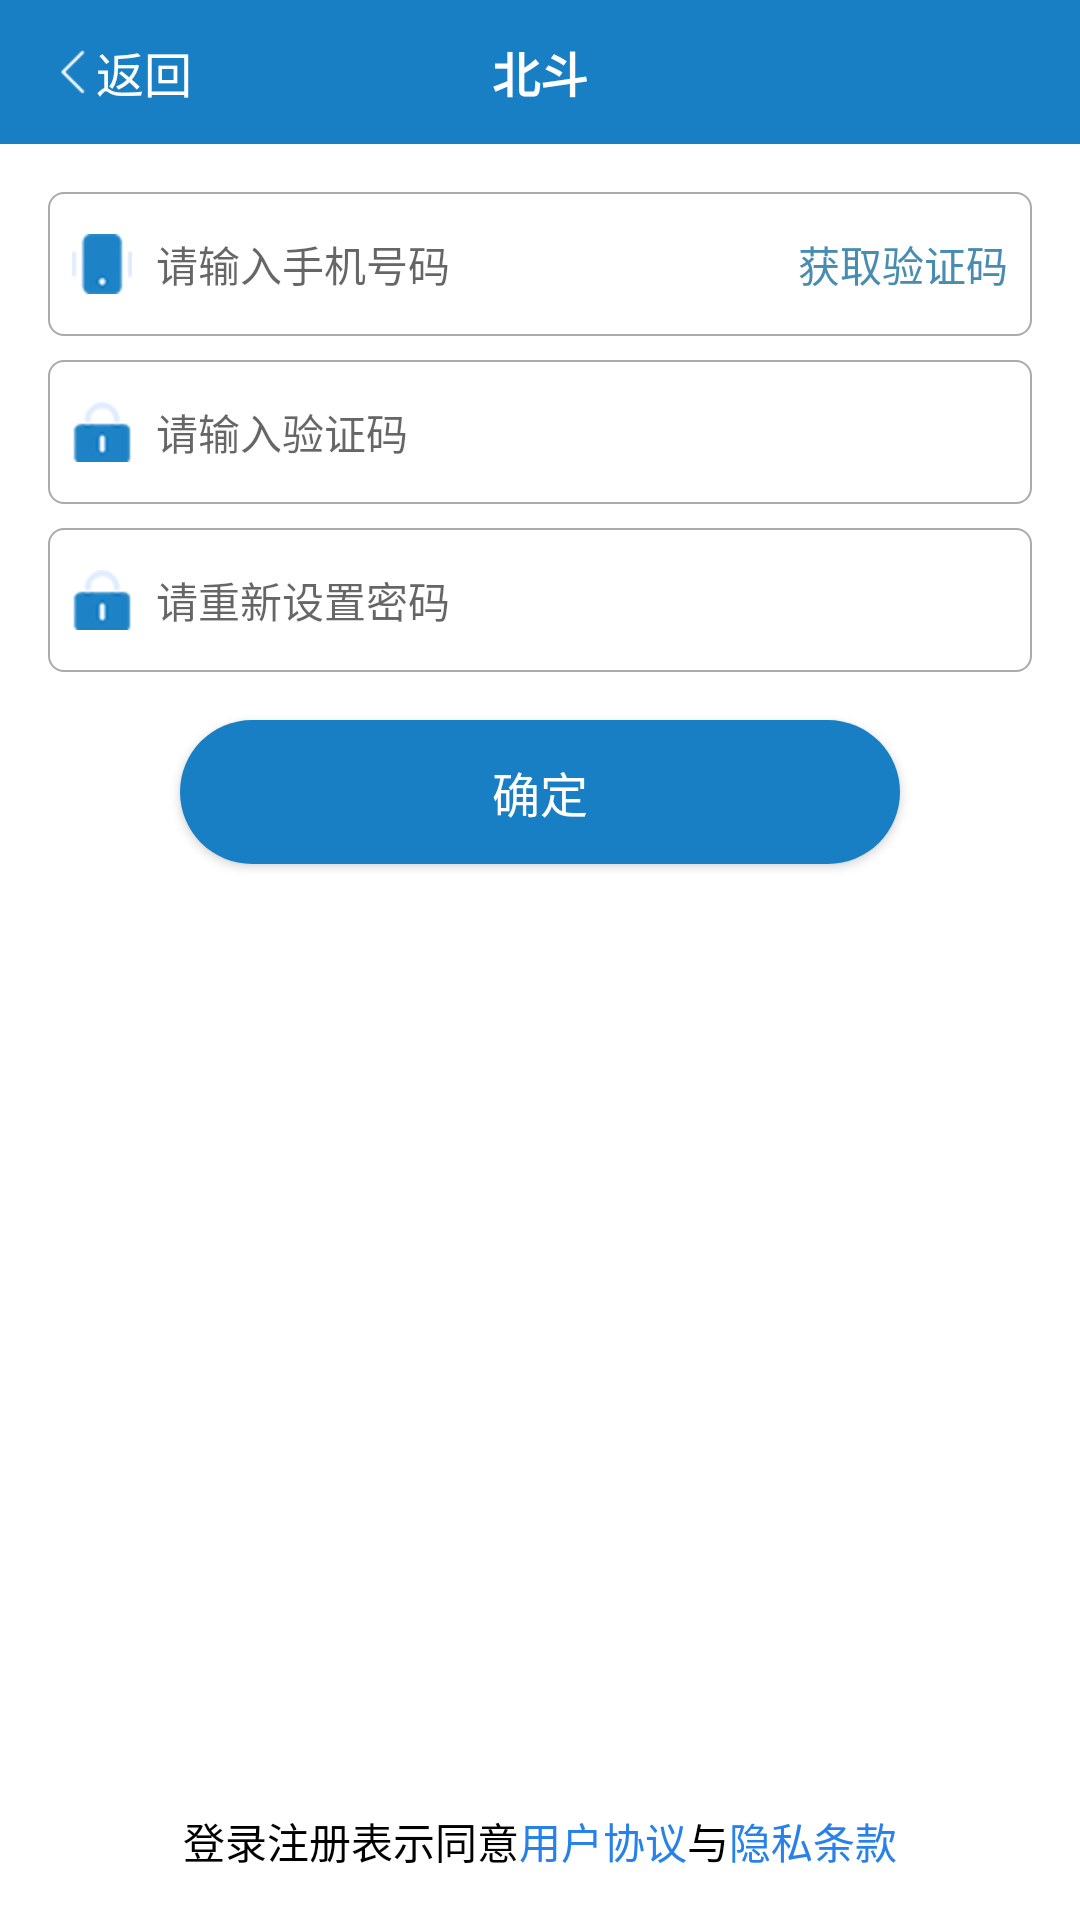

Write the Android layout XML for this screen, with the resource values it uses.
<!-- AndroidManifest.xml: application theme AppTheme -->
<!-- res/layout/activity_forget.xml -->
<?xml version="1.0" encoding="utf-8"?>
<layout xmlns:android="http://schemas.android.com/apk/res/android"
    xmlns:app="http://schemas.android.com/apk/res-auto"
    xmlns:tools="http://schemas.android.com/tools">

    <data>

        <variable
            name="viewModel"
            type="com.ibd.dipper.ui.forget.ForgetViewModel" />
    </data>

    <androidx.constraintlayout.widget.ConstraintLayout
        android:layout_width="match_parent"
        android:layout_height="match_parent"
        android:background="@color/white"
        tools:context=".ui.MainActivity">


        <include
            android:id="@+id/include"
            layout="@layout/base_toolbar" />

        <LinearLayout
            android:id="@+id/linearLayout2"
            android:layout_width="match_parent"
            android:layout_height="48dp"
            android:layout_marginStart="16dp"
            android:layout_marginTop="16dp"
            android:layout_marginEnd="16dp"
            android:background="@drawable/shape_white_gray5"
            android:gravity="center_vertical"
            android:orientation="horizontal"
            android:paddingLeft="8dp"
            android:paddingRight="8dp"
            app:layout_constraintEnd_toEndOf="parent"
            app:layout_constraintStart_toStartOf="parent"
            app:layout_constraintTop_toBottomOf="@+id/include">

            <ImageView
                android:layout_width="20dp"
                android:layout_height="20dp"
                android:src="@mipmap/odl_icon1" />

            <EditText
                android:id="@+id/et_account"
                android:layout_width="0dp"
                android:layout_height="match_parent"
                android:layout_weight="1"
                android:background="@color/ps_color_transparent"
                android:gravity="center_vertical"
                android:hint="请输入手机号码"
                android:paddingLeft="8dp"
                android:paddingRight="8dp"
                android:singleLine="true"
                android:textColor="@color/black"
                android:textSize="14sp" />

            <TextView
                android:id="@+id/tv_code"
                android:layout_width="wrap_content"
                android:layout_height="match_parent"
                android:gravity="center"
                android:onClick="@{viewModel.codeClick}"
                android:text="@string/send_code"
                android:textColor="#488DB1"
                android:textSize="14sp" />
        </LinearLayout>

        <LinearLayout
            android:id="@+id/linearLayout3"
            android:layout_width="match_parent"
            android:layout_height="48dp"
            android:layout_marginStart="16dp"
            android:layout_marginTop="8dp"
            android:layout_marginEnd="16dp"
            android:background="@drawable/shape_white_gray5"
            android:gravity="center_vertical"
            android:orientation="horizontal"
            android:paddingLeft="8dp"
            android:paddingRight="8dp"
            app:layout_constraintEnd_toEndOf="parent"
            app:layout_constraintStart_toStartOf="parent"
            app:layout_constraintTop_toBottomOf="@+id/linearLayout2">

            <ImageView
                android:layout_width="20dp"
                android:layout_height="20dp"
                android:src="@mipmap/odl_icon2" />

            <EditText
                android:id="@+id/et_code_psd"
                android:layout_width="0dp"
                android:layout_height="match_parent"
                android:layout_weight="1"
                android:background="@color/ps_color_transparent"
                android:gravity="center_vertical"
                android:hint="请输入验证码"
                android:paddingLeft="8dp"
                android:paddingRight="8dp"
                android:singleLine="true"
                android:textColor="@color/black"
                android:textSize="14sp" />

        </LinearLayout>

        <LinearLayout
            android:id="@+id/linearLayout4"
            android:layout_width="match_parent"
            android:layout_height="48dp"
            android:layout_marginStart="16dp"
            android:layout_marginTop="8dp"
            android:layout_marginEnd="16dp"
            android:background="@drawable/shape_white_gray5"
            android:gravity="center_vertical"
            android:orientation="horizontal"
            android:paddingLeft="8dp"
            android:paddingRight="8dp"
            app:layout_constraintEnd_toEndOf="parent"
            app:layout_constraintStart_toStartOf="parent"
            app:layout_constraintTop_toBottomOf="@+id/linearLayout3">

            <ImageView
                android:layout_width="20dp"
                android:layout_height="20dp"
                android:src="@mipmap/odl_icon2" />

            <EditText
                android:id="@+id/et_psd"
                android:layout_width="0dp"
                android:layout_height="match_parent"
                android:layout_weight="1"
                android:background="@color/ps_color_transparent"
                android:gravity="center_vertical"
                android:hint="请重新设置密码"
                android:paddingLeft="8dp"
                android:paddingRight="8dp"
                android:singleLine="true"
                android:textColor="@color/black"
                android:textSize="14sp" />

        </LinearLayout>

        <Button
            android:layout_width="240dp"
            android:layout_height="48dp"
            android:layout_marginTop="16dp"
            android:background="@drawable/shape_blue24"
            android:onClick="@{viewModel.doneClick}"
            android:text="确定"
            android:textColor="@color/white"
            android:textSize="16sp"
            app:layout_constraintEnd_toEndOf="parent"
            app:layout_constraintStart_toStartOf="parent"
            app:layout_constraintTop_toBottomOf="@+id/linearLayout4" />

        <LinearLayout
            android:layout_width="match_parent"
            android:layout_height="wrap_content"
            android:layout_marginBottom="16dp"
            android:gravity="center"
            android:orientation="horizontal"
            app:layout_constraintBottom_toBottomOf="parent">

            <TextView
                android:layout_width="wrap_content"
                android:layout_height="wrap_content"
                android:gravity="center"
                android:text="登录注册表示同意"
                android:textColor="@color/black"
                android:textSize="14sp"
                app:layout_constraintTop_toBottomOf="@+id/linearLayout" />

            <TextView
                android:layout_width="wrap_content"
                android:layout_height="wrap_content"
                android:gravity="center"
                android:text="用户协议"
                android:textColor="#2681EA"
                android:textSize="14sp"
                app:layout_constraintTop_toBottomOf="@+id/linearLayout" />

            <TextView
                android:layout_width="wrap_content"
                android:layout_height="wrap_content"
                android:gravity="center"
                android:text="与"
                android:textColor="@color/black"
                android:textSize="14sp"
                app:layout_constraintTop_toBottomOf="@+id/linearLayout" />

            <TextView
                android:layout_width="wrap_content"
                android:layout_height="wrap_content"
                android:gravity="center"
                android:text="隐私条款"
                android:textColor="#2681EA"
                android:textSize="14sp"
                app:layout_constraintTop_toBottomOf="@+id/linearLayout" />
        </LinearLayout>
    </androidx.constraintlayout.widget.ConstraintLayout>
</layout>
<!-- res/layout/base_toolbar.xml (included above) -->
<?xml version="1.0" encoding="utf-8"?>
<androidx.constraintlayout.widget.ConstraintLayout xmlns:android="http://schemas.android.com/apk/res/android"
    xmlns:app="http://schemas.android.com/apk/res-auto"
    android:layout_width="match_parent"
    android:layout_height="48dp"
    android:background="@color/blue"
    android:orientation="vertical">

    <TextView
        android:id="@+id/tv_title"
        android:layout_width="wrap_content"
        android:layout_height="wrap_content"
        android:ellipsize="end"
        android:maxEms="10"
        android:singleLine="true"
        android:text="@string/title"
        android:textColor="@color/white"
        android:textSize="16sp"
        android:textStyle="bold"
        app:layout_constraintBottom_toBottomOf="parent"
        app:layout_constraintEnd_toEndOf="parent"
        app:layout_constraintStart_toStartOf="parent"
        app:layout_constraintTop_toTopOf="parent" />

    <TextView
        android:id="@+id/tv_back"
        android:layout_width="48dp"
        android:layout_height="48dp"
        android:drawableLeft="@mipmap/back"
        android:gravity="center"
        android:text="返回"
        android:textColor="@color/white"
        android:textSize="16sp"
        app:layout_constraintBottom_toBottomOf="parent"
        app:layout_constraintStart_toStartOf="parent"
        app:layout_constraintTop_toTopOf="parent"
        android:layout_marginLeft="16dp"
        android:layout_marginRight="16dp"/>
</androidx.constraintlayout.widget.ConstraintLayout>
<!-- resources referenced by this layout -->
<resources>
  <color name="blue">#187FC4</color>
  <!-- drawable shape_blue24 (drawable) -->
  <?xml version="1.0" encoding="utf-8"?>
  <shape xmlns:android="http://schemas.android.com/apk/res/android"
      android:shape="rectangle">
      
  
      
      <gradient
          android:angle="0"
          android:endColor="@color/blue"
          android:startColor="@color/blue" />
  
      
      <stroke
          android:width="0dp"
          android:color="#AAAAAA" />
  
      
      <corners
          android:radius="24dp" />
  
  </shape>
  <!-- drawable shape_white_gray5 (drawable) -->
  <?xml version="1.0" encoding="utf-8"?>
  <shape xmlns:android="http://schemas.android.com/apk/res/android"
      android:shape="rectangle">
      
  
      
      <gradient
          android:angle="0"
          android:endColor="@color/white"
          android:startColor="@color/white" />
  
      
      <stroke
          android:width="0.5dp"
          android:color="#AAAAAA" />
  
      
      <corners
          android:radius="5dp" />
  
  </shape>
  <!-- mipmap back: png bitmap (mipmap-xhdpi, 280 bytes) -->
  <!-- mipmap odl_icon1: png bitmap (mipmap-xhdpi, 957 bytes) -->
  <!-- mipmap odl_icon2: png bitmap (mipmap-xhdpi, 2582 bytes) -->
  <string name="send_code">获取验证码</string>
  <string name="title">北斗</string>
  <style name="AppTheme" parent="Theme.AppCompat.Light.NoActionBar">
          
          <item name="colorPrimary">@color/colorPrimary</item>
          <item name="colorPrimaryDark">@color/colorPrimaryDark</item>
          <item name="colorAccent">@color/colorAccent</item>
      </style>
  <color name="colorPrimary">#008577</color>
  <color name="colorPrimaryDark">#00574B</color>
  <color name="colorAccent">#D81B60</color>
  <!-- not gathered from this repository: default colours our renderer supplied (Android Studio template values) -->
  <color name="black">#FF000000</color>
  <color name="white">#FFFFFFFF</color>
</resources>
